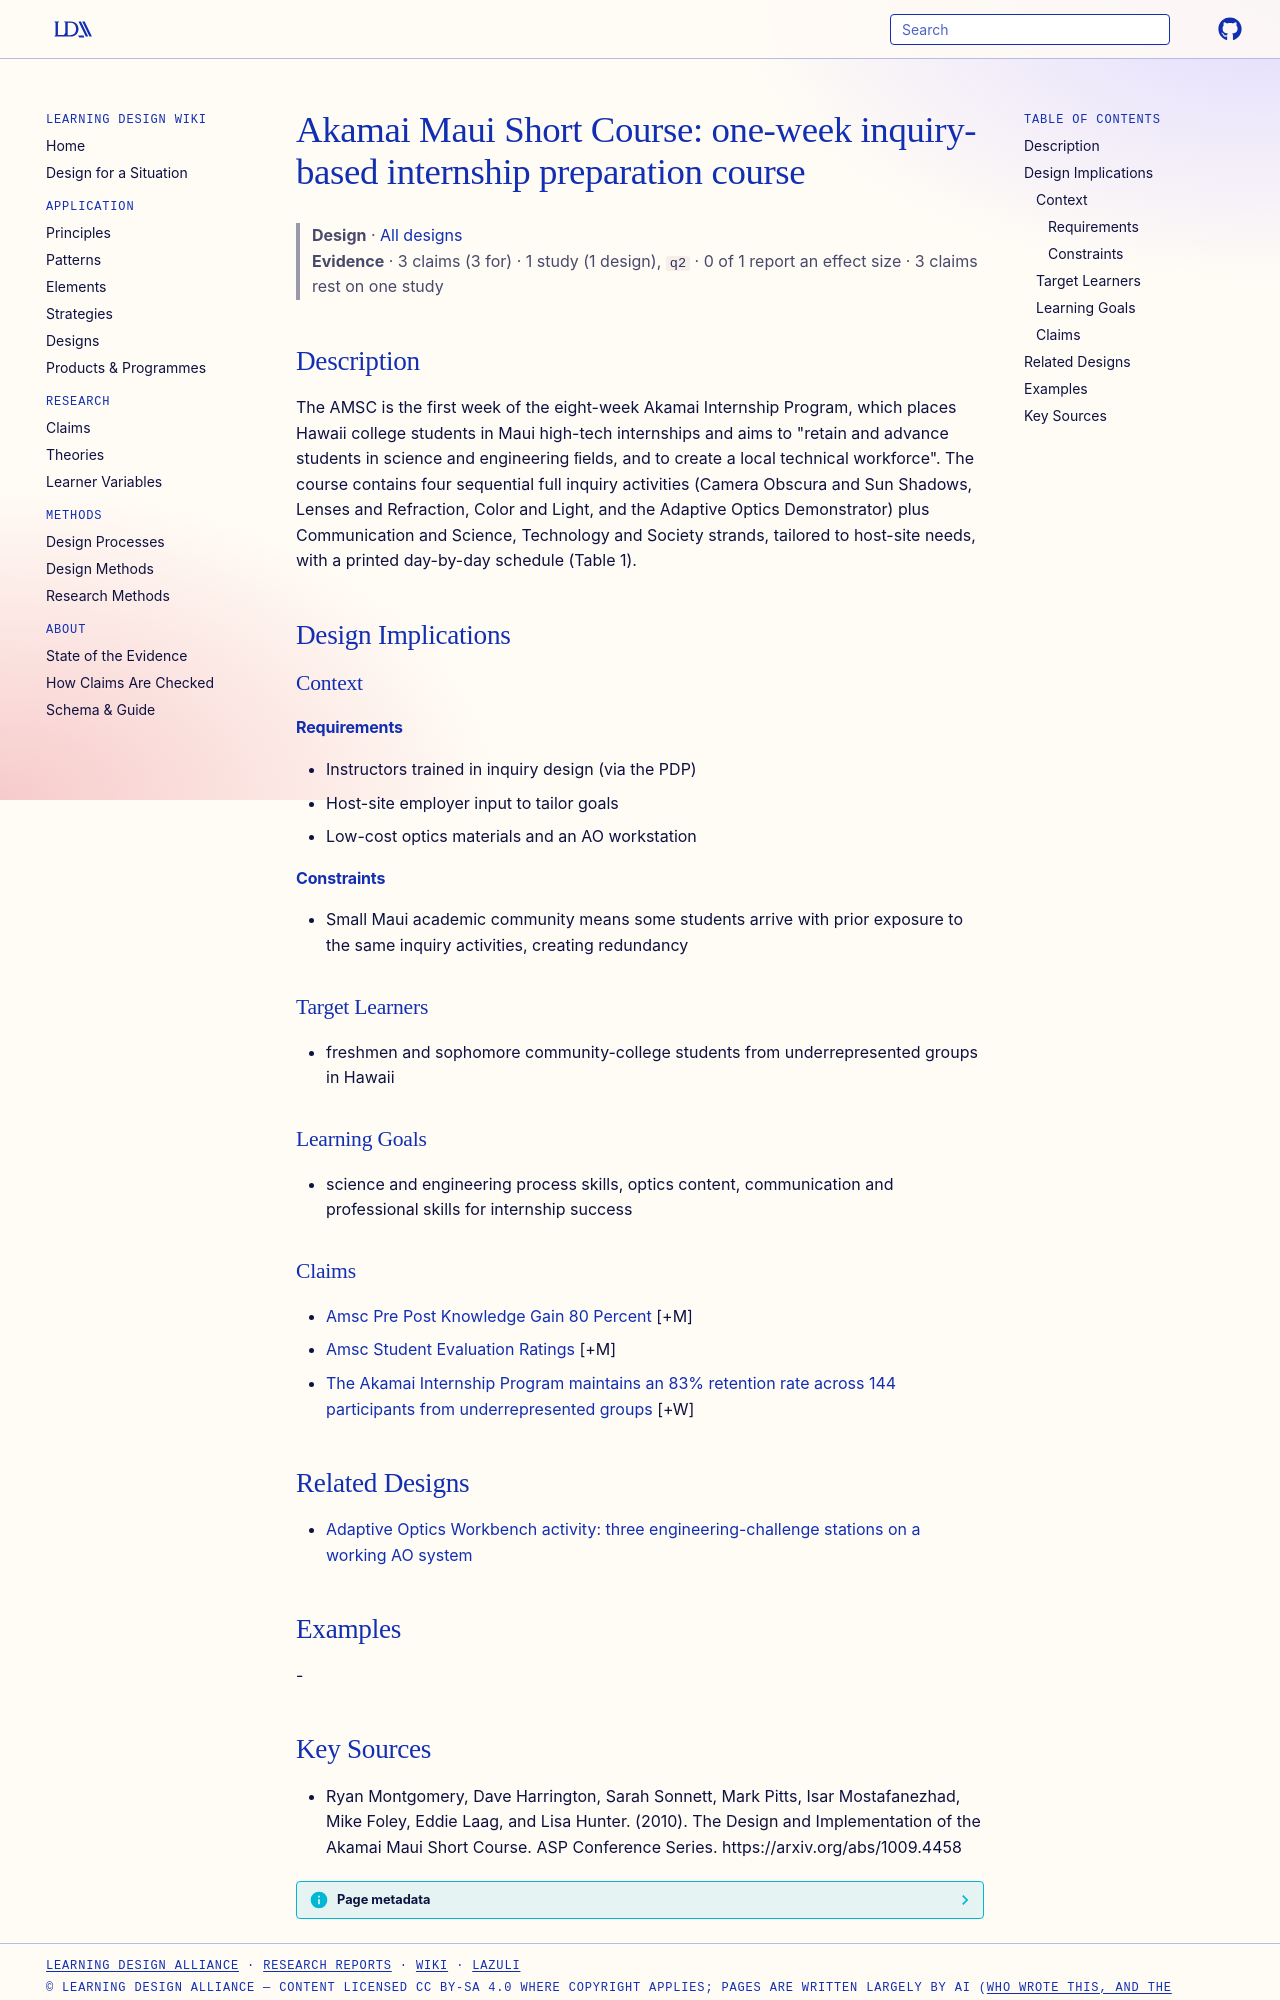

repository: Learning-Design-Alliance/learning-wiki · page: designs/akamai-maui-short-course-element/index.html · generator: mkdocs

---
type: design
id: akamai-maui-short-course-element
title: "Akamai Maui Short Course: one-week inquiry-based internship preparation course"
description: "The AMSC is the first week of the eight-week Akamai Internship Program, which places Hawaii college students in Maui high-tech internships and aims to \"retain and advance students in science and engineering ﬁelds, and..."
status: review
generated:
  by: "process:settle-candidates"
  at: 2026-11-16
sources:
  - id: ryan-montgomery-2010
    resource: "https://arxiv.org/abs/1009.4458"
    title: "Ryan Montgomery, Dave Harrington, Sarah Sonnett, Mark Pitts, Isar Mostafanezhad, Mike Foley, Eddie Laag, and Lisa Hunter. (2010). The Design and Implementation of the Akamai Maui Short Course. ASP Conference Series. https://arxiv.org/abs/1009.4458"
    author: Ryan Montgomery, Dave Harrington, Sarah Sonnett, Mark Pitts, Isar Mostafanezhad, Mike Foley, Eddie Laag, and Lisa Hunter
---

# Akamai Maui Short Course: one-week inquiry-based internship preparation course

> **Design** · [All designs](index.md)
> **Evidence** · 3 claims (3 for) · 1 study (1 design), `q2` · 0 of 1 report an effect size · 3 claims rest on one study

## Description
The AMSC is the first week of the eight-week Akamai Internship Program, which places Hawaii college students in Maui high-tech internships and aims to "retain and advance students in science and engineering ﬁelds, and to create a local technical workforce". The course contains four sequential full inquiry activities (Camera Obscura and Sun Shadows, Lenses and Refraction, Color and Light, and the Adaptive Optics Demonstrator) plus Communication and Science, Technology and Society strands, tailored to host-site needs, with a printed day-by-day schedule (Table 1).

## Design Implications

### Context
#### Requirements
- Instructors trained in inquiry design (via the PDP)
- Host-site employer input to tailor goals
- Low-cost optics materials and an AO workstation
#### Constraints
- Small Maui academic community means some students arrive with prior exposure to the same inquiry activities, creating redundancy

### Target Learners
- freshmen and sophomore community-college students from underrepresented groups in Hawaii

### Learning Goals
- science and engineering process skills, optics content, communication and professional skills for internship success

### Claims

- [Amsc Pre Post Knowledge Gain 80 Percent](../claims/amsc-pre-post-knowledge-gain-80-percent.md) [+M]
- [Amsc Student Evaluation Ratings](../claims/amsc-student-evaluation-ratings.md) [+M]
- [The Akamai Internship Program maintains an 83% retention rate across 144 participants from underrepresented groups](../claims/akamai-program-retention-diversity.md) [+W]

## Related Designs

- [Adaptive Optics Workbench activity: three engineering-challenge stations on a working AO system](ao-workbench-three-station-activity.md)

## Examples
-
